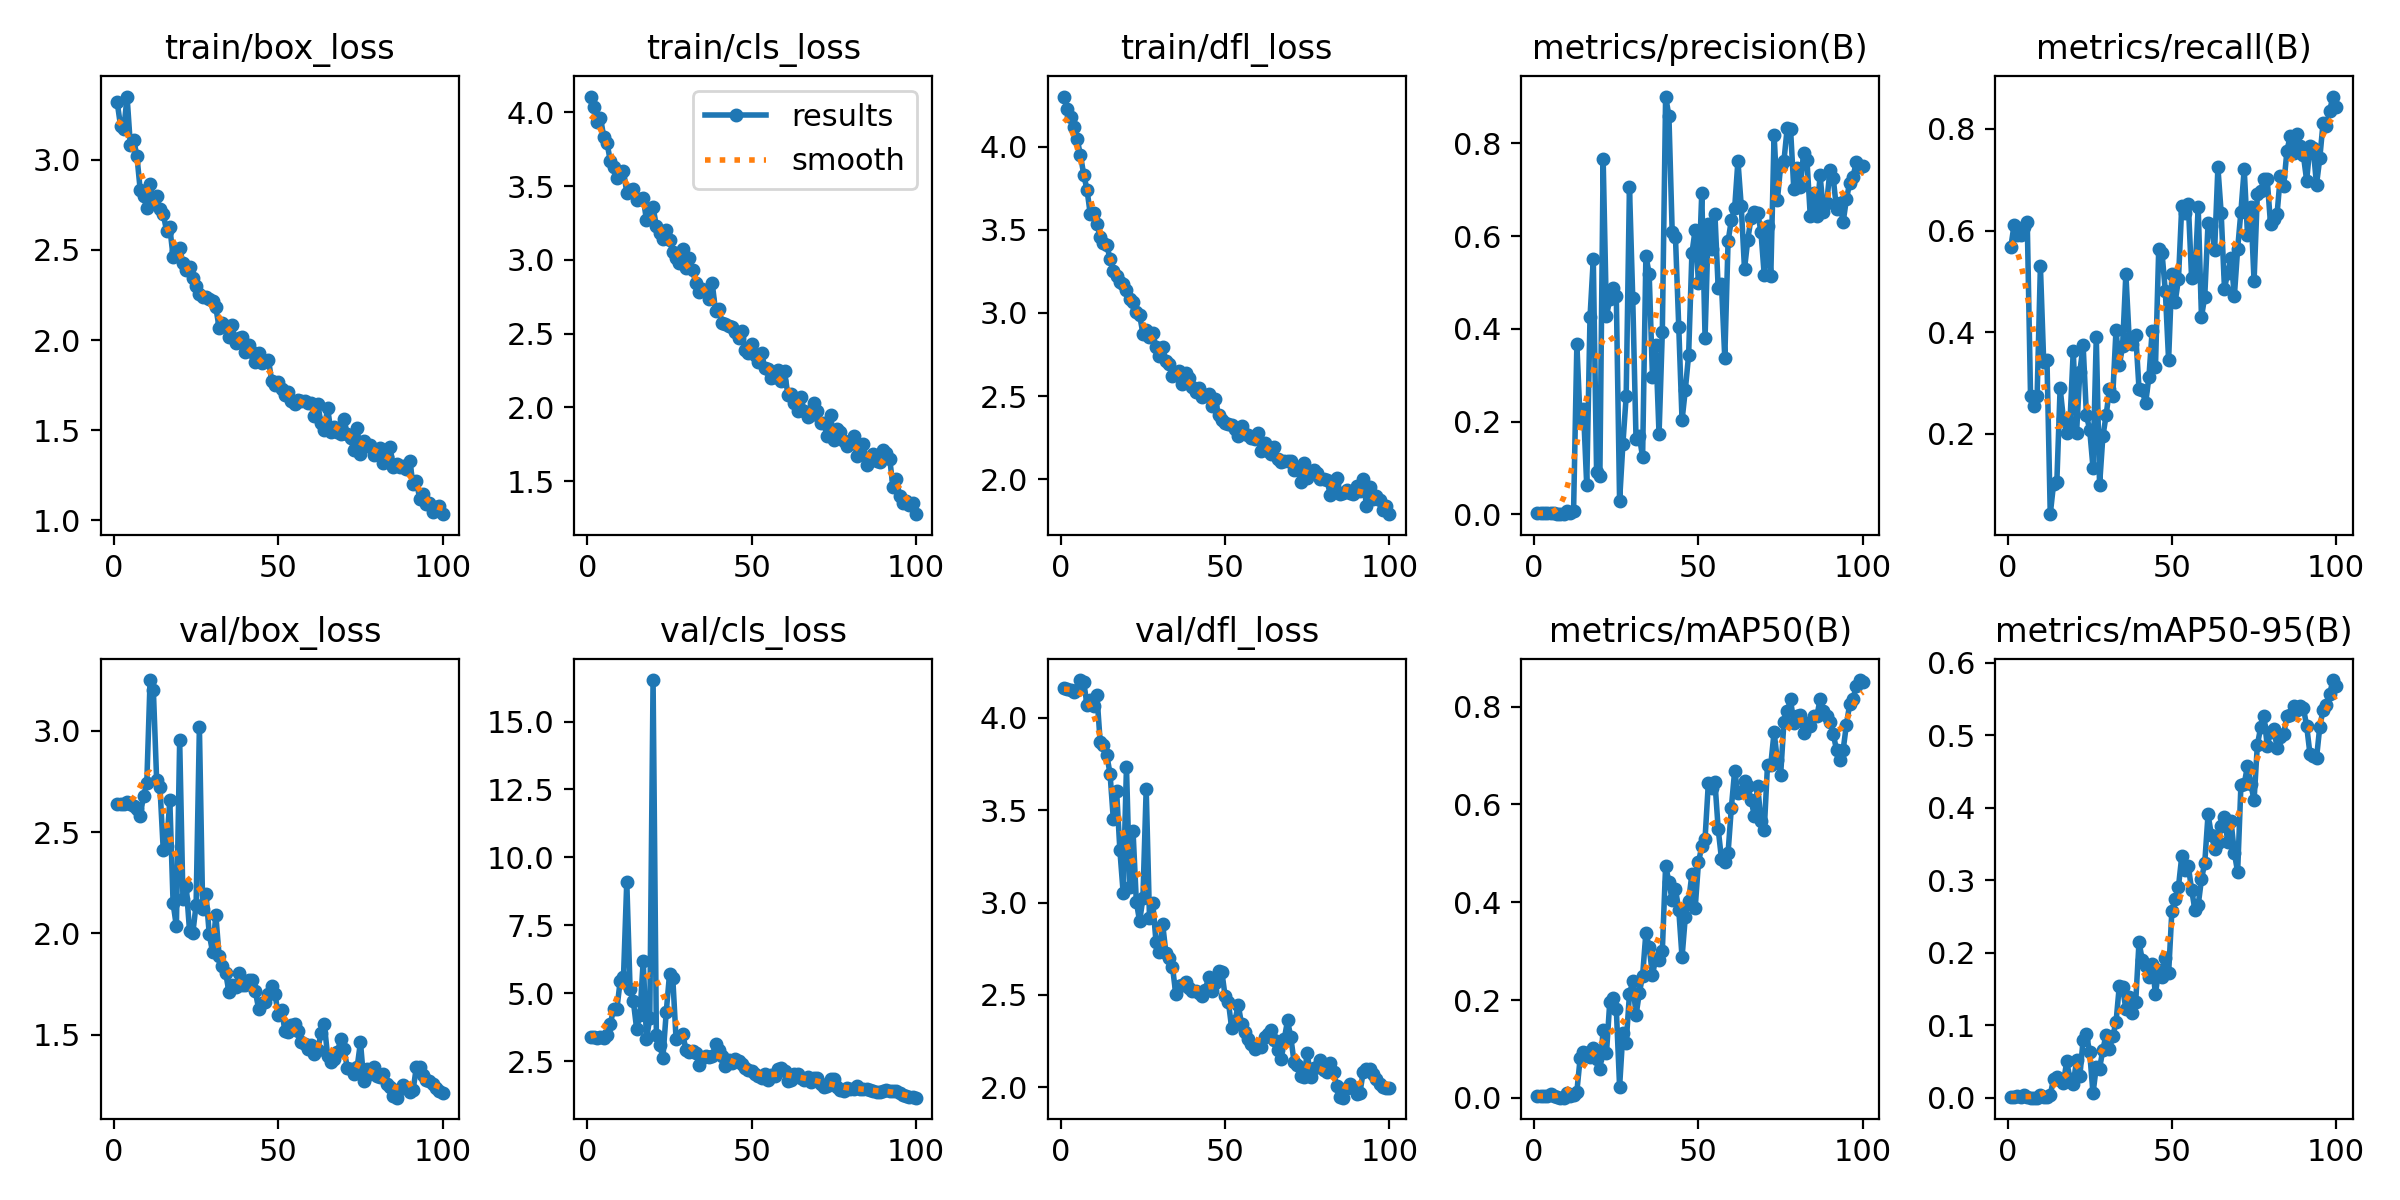

The data file committed next to this chart (first rows):
epoch, train/box_loss, train/cls_loss, train/dfl_loss, metrics/precision(B), metrics/recall(B), metrics/mAP50(B), metrics/mAP50-95(B), val/box_loss, val/cls_loss, val/dfl_loss, lr/pg0, lr/pg1, lr/pg2
1, 3.318, 4.106, 4.3, 0.00266, 0.5672, 0.003, 0.00126, 2.636, 3.382, 4.159, 0.0001429, 0.0001429, 0.0001429
2, 3.19, 4.036, 4.228, 0.00273, 0.6115, 0.00287, 0.00118, 2.638, 3.383, 4.157, 0.0002971, 0.0002971, 0.0002971
3, 3.169, 3.936, 4.178, 0.00276, 0.5919, 0.0044, 0.00191, 2.639, 3.364, 4.149, 0.0004482, 0.0004482, 0.0004482
4, 3.351, 3.962, 4.12, 0.0028, 0.5919, 0.00312, 0.00131, 2.649, 3.381, 4.139, 0.0005962, 0.0005962, 0.0005962
5, 3.08, 3.833, 4.044, 0.00278, 0.6064, 0.00824, 0.00344, 2.637, 3.335, 4.148, 0.0007411, 0.0007411, 0.0007411
6, 3.111, 3.79, 3.948, 0.00277, 0.6167, 0.00367, 0.00155, 2.629, 3.45, 4.204, 0.0008829, 0.0008829, 0.0008829
7, 3.02, 3.668, 3.831, 0.00033, 0.2745, 0.001, 0.00032, 2.615, 3.872, 4.193, 0.001022, 0.001022, 0.001022
8, 2.831, 3.627, 3.74, 0.0003, 0.2549, 0.00035, 0.00013, 2.581, 4.419, 4.069, 0.001157, 0.001157, 0.001157
9, 2.802, 3.553, 3.591, 0.00032, 0.2745, 0.00062, 0.00026, 2.678, 4.431, 4.095, 0.00129, 0.00129, 0.00129
10, 2.731, 3.573, 3.6, 0.00659, 0.5303, 0.00953, 0.00328, 2.744, 5.455, 4.062, 0.001302, 0.001302, 0.001302
11, 2.867, 3.602, 3.536, 0.00279, 0.3419, 0.00355, 0.00073, 3.25, 5.578, 4.124, 0.001302, 0.001302, 0.001302
12, 2.767, 3.455, 3.455, 0.0072, 0.3458, 0.00526, 0.00145, 3.199, 9.11, 3.87, 0.001288, 0.001288, 0.001288
13, 2.797, 3.473, 3.417, 0.367, 0.04227, 0.01273, 0.00396, 2.754, 5.167, 3.855, 0.001273, 0.001273, 0.001273
14, 2.726, 3.477, 3.408, 0.2009, 0.1013, 0.08121, 0.02586, 2.723, 4.7, 3.799, 0.001259, 0.001259, 0.001259
15, 2.7, 3.404, 3.325, 0.2279, 0.1054, 0.09351, 0.02879, 2.412, 3.688, 3.698, 0.001245, 0.001245, 0.001245
16, 2.608, 3.413, 3.254, 0.06238, 0.2901, 0.09207, 0.02489, 2.429, 4.213, 3.451, 0.001231, 0.001231, 0.001231
17, 2.624, 3.421, 3.224, 0.4253, 0.2295, 0.08424, 0.02026, 2.656, 6.186, 3.603, 0.001217, 0.001217, 0.001217
18, 2.463, 3.267, 3.183, 0.5509, 0.2017, 0.1014, 0.05018, 2.149, 3.312, 3.282, 0.001203, 0.001203, 0.001203
19, 2.495, 3.339, 3.171, 0.09072, 0.2245, 0.07905, 0.02599, 2.034, 4.073, 3.051, 0.001189, 0.001189, 0.001189
20, 2.511, 3.356, 3.135, 0.08303, 0.3638, 0.05819, 0.01886, 2.951, 16.53, 3.735, 0.001174, 0.001174, 0.001174
21, 2.425, 3.228, 3.081, 0.7658, 0.2023, 0.1379, 0.05221, 2.168, 3.462, 3.086, 0.00116, 0.00116, 0.00116
22, 2.387, 3.185, 3.064, 0.4273, 0.3222, 0.09099, 0.02981, 2.234, 3.089, 3.386, 0.001146, 0.001146, 0.001146
23, 2.403, 3.143, 3.008, 0.4641, 0.3743, 0.1953, 0.08024, 2.012, 2.629, 3.006, 0.001132, 0.001132, 0.001132
24, 2.343, 3.205, 2.987, 0.4883, 0.237, 0.2052, 0.08732, 2.002, 4.294, 2.898, 0.001118, 0.001118, 0.001118
25, 2.302, 3.134, 2.875, 0.4709, 0.208, 0.1821, 0.0625, 2.141, 5.691, 3.024, 0.001104, 0.001104, 0.001104
26, 2.254, 3.051, 2.896, 0.02896, 0.134, 0.02268, 0.00594, 3.018, 5.549, 3.616, 0.001089, 0.001089, 0.001089
27, 2.241, 3.011, 2.853, 0.1513, 0.3906, 0.1327, 0.04262, 2.119, 3.3, 2.919, 0.001075, 0.001075, 0.001075
28, 2.238, 2.976, 2.876, 0.2545, 0.09903, 0.1126, 0.04029, 2.195, 3.37, 2.998, 0.001061, 0.001061, 0.001061
29, 2.228, 3.076, 2.794, 0.707, 0.1951, 0.212, 0.06617, 1.997, 3.501, 2.785, 0.001047, 0.001047, 0.001047
30, 2.214, 2.946, 2.74, 0.4658, 0.237, 0.2384, 0.08712, 1.908, 2.923, 2.734, 0.001033, 0.001033, 0.001033
31, 2.181, 3.009, 2.797, 0.1624, 0.2879, 0.1691, 0.06673, 2.091, 2.835, 2.886, 0.001019, 0.001019, 0.001019
32, 2.069, 2.93, 2.709, 0.1685, 0.2741, 0.2141, 0.08487, 1.888, 2.864, 2.726, 0.001005, 0.001005, 0.001005
33, 2.092, 2.841, 2.694, 0.1234, 0.4041, 0.2497, 0.1038, 1.839, 2.797, 2.699, 0.0009904, 0.0009904, 0.0009904
34, 2.075, 2.785, 2.623, 0.5574, 0.335, 0.3377, 0.154, 1.805, 2.345, 2.653, 0.0009763, 0.0009763, 0.0009763
35, 2.015, 2.805, 2.635, 0.519, 0.3722, 0.3076, 0.1524, 1.709, 2.62, 2.504, 0.0009622, 0.0009622, 0.0009622
36, 2.081, 2.788, 2.648, 0.2965, 0.5144, 0.2518, 0.1221, 1.748, 2.685, 2.55, 0.000948, 0.000948, 0.000948
37, 1.981, 2.733, 2.57, 0.3655, 0.3882, 0.2842, 0.1388, 1.736, 2.642, 2.555, 0.0009338, 0.0009338, 0.0009338
38, 2.014, 2.839, 2.641, 0.1723, 0.3773, 0.2825, 0.117, 1.803, 2.683, 2.569, 0.0009197, 0.0009197, 0.0009197
39, 2.015, 2.655, 2.611, 0.3943, 0.3949, 0.3007, 0.1324, 1.745, 3.111, 2.538, 0.0009056, 0.0009056, 0.0009056
40, 1.933, 2.667, 2.557, 0.9013, 0.2889, 0.4747, 0.2149, 1.744, 2.894, 2.524, 0.0008914, 0.0008914, 0.0008914
41, 1.971, 2.572, 2.522, 0.8599, 0.2858, 0.4416, 0.1895, 1.772, 2.673, 2.522, 0.0008773, 0.0008773, 0.0008773
42, 1.933, 2.564, 2.55, 0.609, 0.2603, 0.4038, 0.1816, 1.768, 2.313, 2.508, 0.0008631, 0.0008631, 0.0008631
43, 1.877, 2.553, 2.496, 0.5973, 0.3112, 0.4267, 0.1661, 1.716, 2.523, 2.492, 0.000849, 0.000849, 0.000849
44, 1.931, 2.543, 2.508, 0.4038, 0.4027, 0.3846, 0.1851, 1.629, 2.429, 2.526, 0.0008348, 0.0008348, 0.0008348
45, 1.872, 2.512, 2.51, 0.203, 0.3313, 0.2873, 0.1431, 1.657, 2.583, 2.599, 0.0008207, 0.0008207, 0.0008207
46, 1.884, 2.468, 2.439, 0.2688, 0.5644, 0.3708, 0.1767, 1.659, 2.513, 2.523, 0.0008065, 0.0008065, 0.0008065
47, 1.891, 2.515, 2.483, 0.344, 0.5558, 0.4023, 0.1661, 1.699, 2.4, 2.565, 0.0007924, 0.0007924, 0.0007924
48, 1.774, 2.391, 2.383, 0.563, 0.4812, 0.4579, 0.1921, 1.739, 2.232, 2.627, 0.0007782, 0.0007782, 0.0007782
49, 1.75, 2.367, 2.356, 0.6144, 0.3453, 0.3886, 0.1713, 1.701, 2.184, 2.626, 0.0007641, 0.0007641, 0.0007641
50, 1.764, 2.427, 2.341, 0.4996, 0.5143, 0.4816, 0.2577, 1.597, 2.124, 2.495, 0.0007499, 0.0007499, 0.0007499
51, 1.73, 2.353, 2.332, 0.6931, 0.46, 0.5146, 0.2747, 1.623, 2.036, 2.463, 0.0007358, 0.0007358, 0.0007358
52, 1.695, 2.308, 2.326, 0.3809, 0.5039, 0.5303, 0.2908, 1.521, 1.944, 2.321, 0.0007216, 0.0007216, 0.0007216
53, 1.709, 2.365, 2.301, 0.6259, 0.648, 0.6438, 0.3328, 1.514, 1.893, 2.36, 0.0007075, 0.0007075, 0.0007075
54, 1.66, 2.267, 2.261, 0.5734, 0.6355, 0.6338, 0.3137, 1.546, 2.018, 2.446, 0.0006934, 0.0006934, 0.0006934
55, 1.646, 2.259, 2.317, 0.6475, 0.6522, 0.6467, 0.3194, 1.553, 1.807, 2.343, 0.0006792, 0.0006792, 0.0006792
56, 1.67, 2.2, 2.274, 0.4875, 0.5065, 0.5493, 0.2867, 1.517, 1.983, 2.299, 0.0006651, 0.0006651, 0.0006651
57, 1.663, 2.208, 2.264, 0.4963, 0.5106, 0.4886, 0.2594, 1.465, 1.947, 2.26, 0.0006509, 0.0006509, 0.0006509
58, 1.663, 2.251, 2.249, 0.3366, 0.6459, 0.4831, 0.2654, 1.453, 2.201, 2.233, 0.0006368, 0.0006368, 0.0006368
59, 1.649, 2.179, 2.24, 0.589, 0.4299, 0.5009, 0.3014, 1.431, 2.25, 2.208, 0.0006226, 0.0006226, 0.0006226
60, 1.648, 2.243, 2.279, 0.635, 0.4703, 0.5935, 0.3239, 1.449, 2.129, 2.226, 0.0006085, 0.0006085, 0.0006085
... 40 more rows
